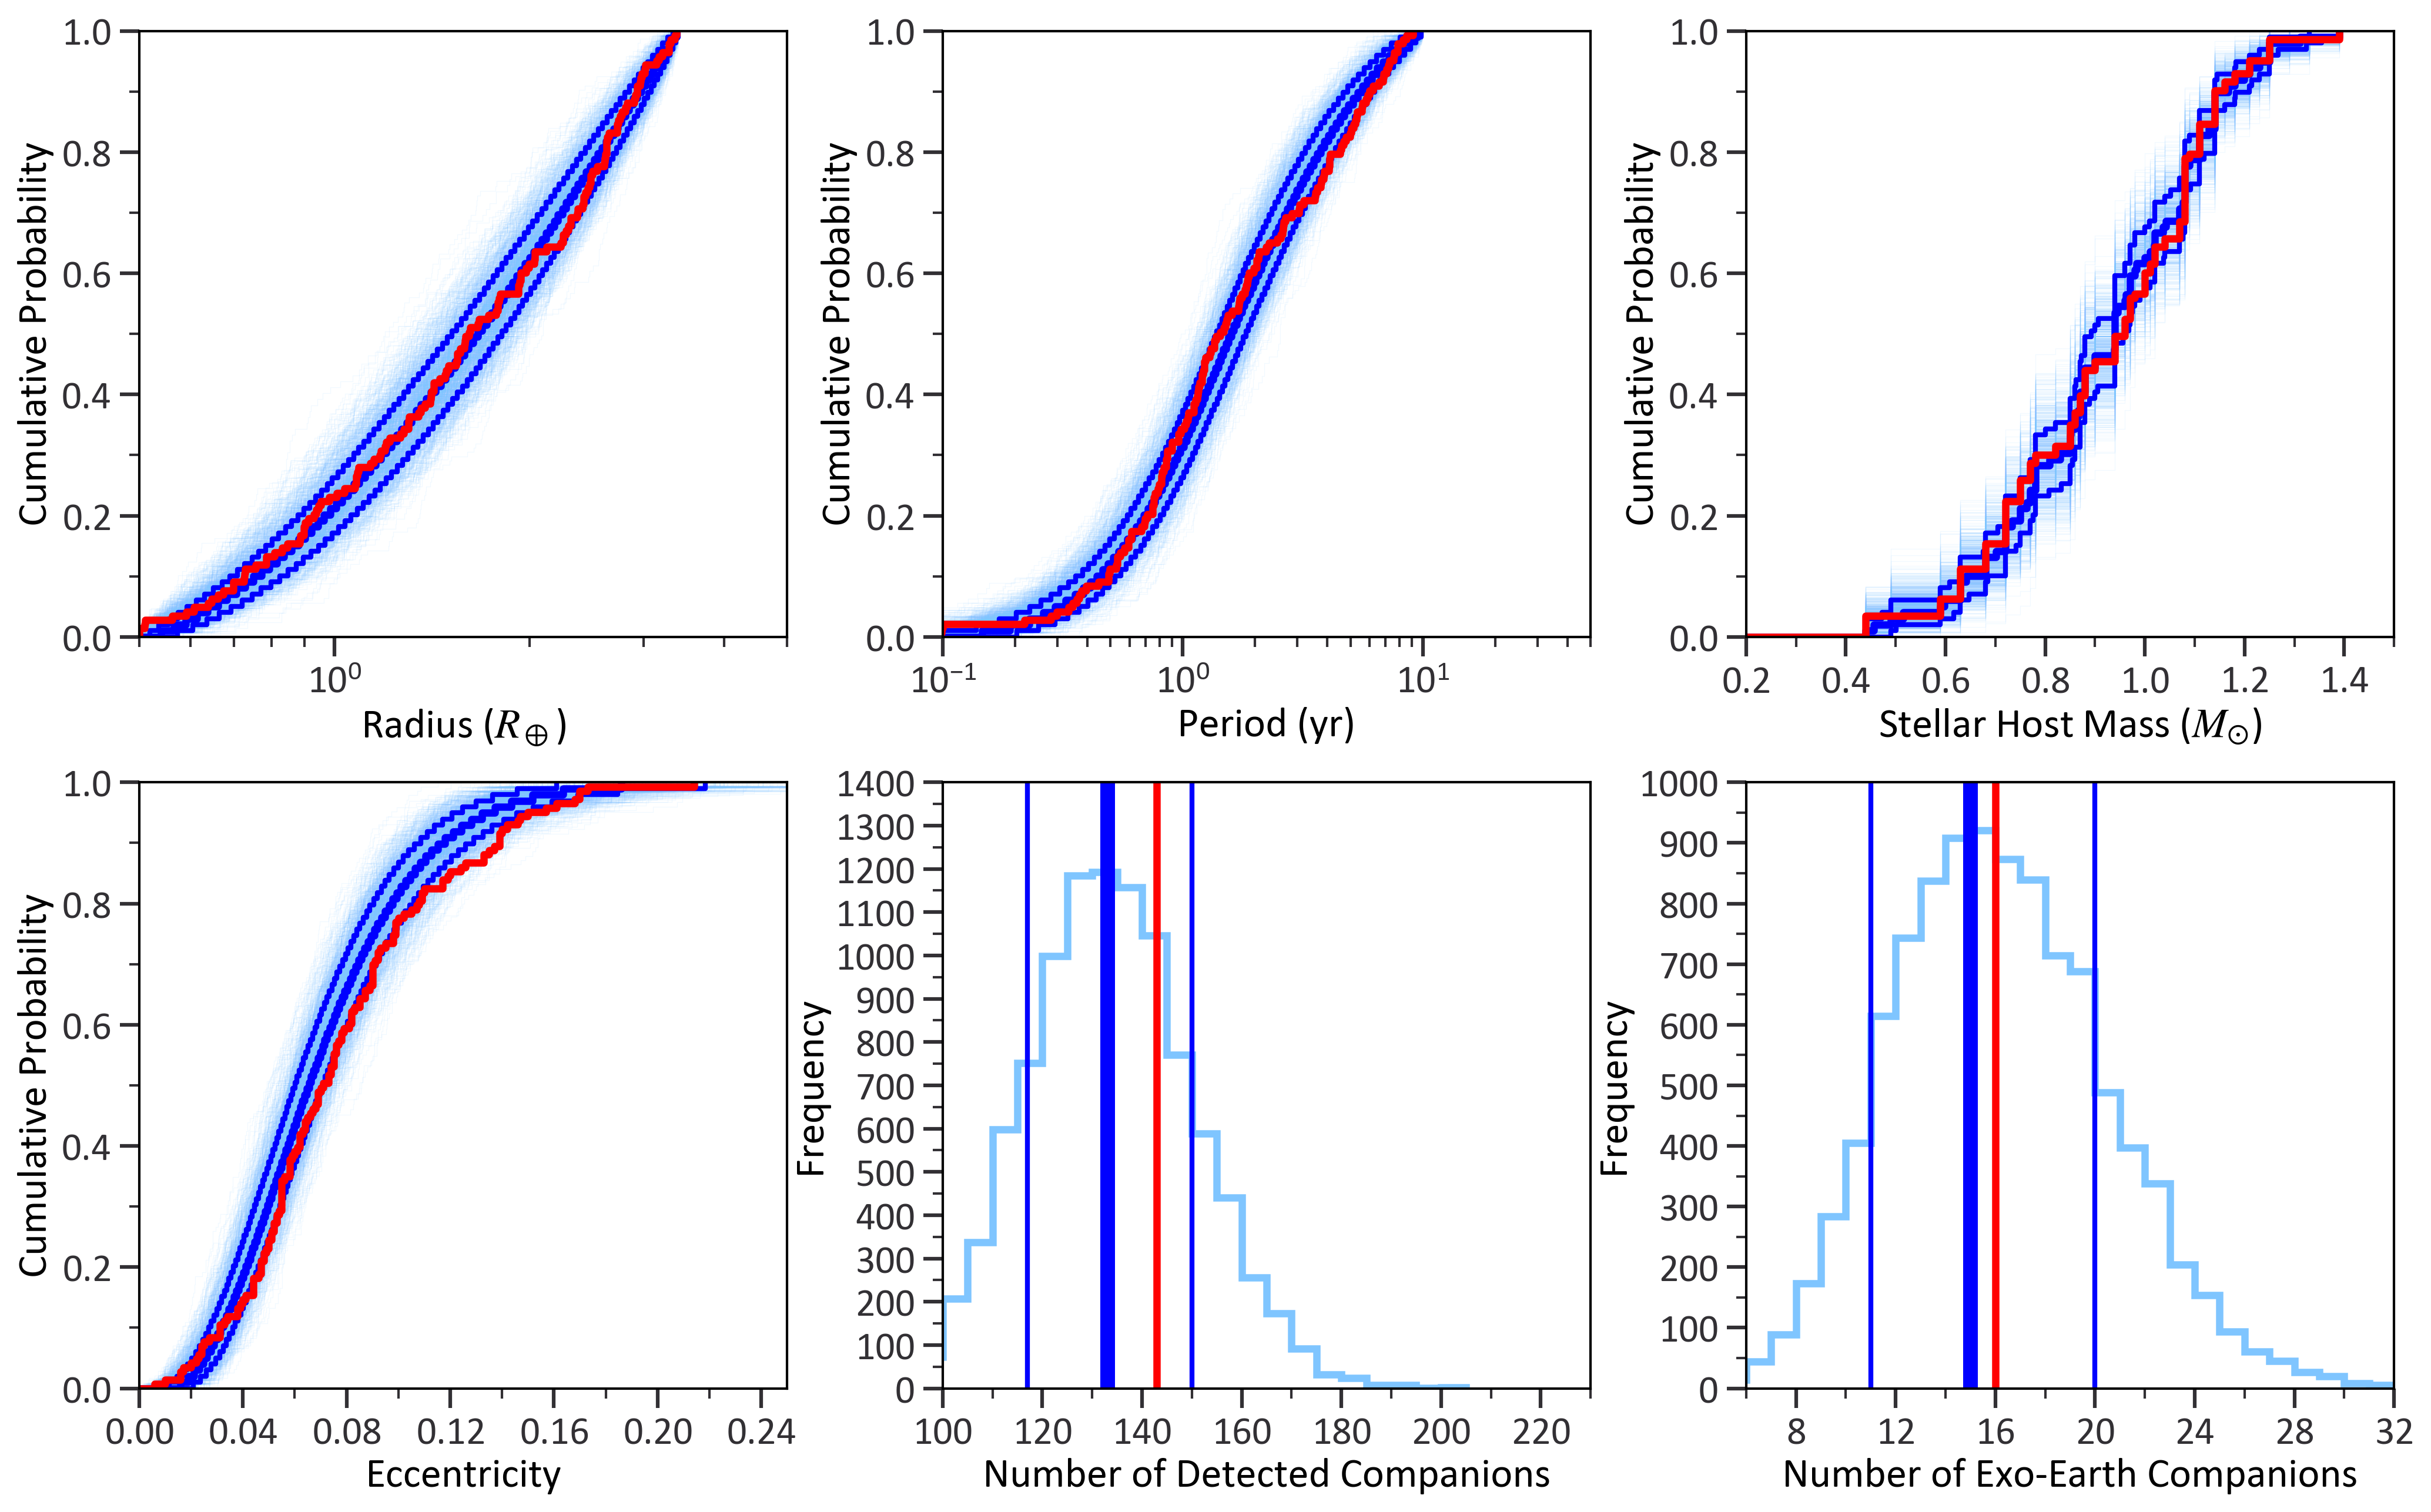

This chart was generated by the following Python code:
"""
Mock Survey CDF Plots (Part 8 of 9)
-------------------------------------------
Script to plot the the mock survey CDFs

Input:
    5d. Detected Planets.csv      # List of detected planets (From Part 4)
    5g. Mock Survey.csv           # The full list of mock surveys (From Part 7)


Output:
    5h. Survey Results.png        # Plot of the CDFs
"""

import numpy as np
import pandas as pd
from pathlib import Path
import matplotlib.pyplot as plt
import matplotlib.ticker as ticker

from PlotStyle import plotStyle
plotStyle()

def compute_median_cdf(df, column, n_points=100):
    """
    Compute a 'median' CDF by finding for a given set of mock surveys
    
    Parameters:
    -----------
    df : pd.DataFrame
        DataFrame containing mock-survey or simulation output. Each row
        corresponds to one object (e.g. a detected planet).
    column : str
        Column name containing the variable of interest (e.g. planet radius,
        mass, semi-major axis).
    n_points : int
        Number of quantile (CDF) levels p ∈ [0, 1] at which to evaluate the
        inverse CDF for each simulation.
    
    Returns:
    --------
    median_x : np.ndarray of shape (n_points,)
        Median x-value across simulations for each quantile p.
    p_values : np.ndarray of shape (n_points,)
        The quantile (CDF) values in [0,1] at which we computed median_x.
    """
    # Define a set of quantiles, e.g. 0, 0.01, 0.02, ..., 1
    p_values = np.linspace(0, 1, n_points)
    
    # List to store values corresponding to each quantile
    x_arrays = []
    
    for sim_id, group in df.groupby('simulation_id'):
        # Sort the data in this simulation
        values = np.sort(group[column].values)

        if len(values) == 0:
            continue
        
        # Get the corresponding quantities for each quantile p
        x_for_this_sim = np.quantile(values, p_values)
        x_arrays.append(x_for_this_sim)
    
    # Convert to NumPy array. Shape: (num_sims, n_points)
    x_arrays = np.array(x_arrays)
    
    # Take the median across the "simulation" axis
    median_x = np.median(x_arrays, axis = 0)

    lower_bound = np.percentile(x_arrays, 16, axis = 0)
    upper_bound = np.percentile(x_arrays, 84, axis = 0)
    
    return median_x, p_values, lower_bound, upper_bound

# ------------------------------------ I/O ------------------------------------- #
# Get the path to the current directory
curr_dir   = Path(__file__).resolve().parent

# Detected planets
planets_df = pd.read_csv(curr_dir / "5d. Detected Planets.csv")

# Load the mock survey data
mock_survey = pd.read_csv(curr_dir / '5g. Mock Survey.csv')
# ------------------------------------------------------------------------------ #


# --------------------------------  Observed Data  ----------------------------- #
# Read in the observed planet population and compute cdfs for the planet properties

# Period
observed_per     = np.sort(planets_df['P_yr'])
observed_per_cdf = np.arange(1, len(observed_per)+1) / len(observed_per)
# Force the cdf to start at 0
observed_per     = np.concatenate(([0], observed_per))
observed_per_cdf = np.concatenate(([0], observed_per_cdf))

# Radius
observed_rad     = np.sort(planets_df["Rp_REarth"])
observed_rad_cdf = np.arange(1, len(observed_rad)+1) / len(observed_rad)
observed_rad     = np.concatenate(([0], observed_rad))
observed_rad_cdf = np.concatenate(([0], observed_rad_cdf))

# Host star mass
observed_star_mass     = np.sort(planets_df["M_sol"])
observed_star_mass_cdf = np.arange(1, len(observed_star_mass)+1) / len(observed_star_mass)
observed_star_mass     = np.concatenate(([0], observed_star_mass))
observed_star_mass_cdf = np.concatenate(([0], observed_star_mass_cdf))

# Eccentricity
observed_ecc     = np.sort(planets_df["ecc"])
observed_ecc_cdf = np.arange(1, len(observed_ecc)+1) / len(observed_ecc)
observed_ecc     =  np.concatenate(([0], observed_ecc))
observed_ecc_cdf = np.concatenate(([0], observed_ecc_cdf))
# ------------------------------------------------------------------------------ #


# Group the planets in the mock surveys by simulation_id (Treat all planets observed in one mock survey as one group)
grouped = mock_survey.groupby('simulation_id')

# Initialize the figure and subplots
fig, axs = plt.subplots(2, 3, figsize=(16.5, 10), gridspec_kw={'wspace': 0.24, 'hspace': 0.24})

# Flatten the axs array for easier indexing
axs = axs.flatten()

# Initialize lists to store the cumulative distributions
planet_rad_cumulative = []
per_cumulative        = []
star_mass_cumulative  = []
ecc_cumulative        = []
num_planets           = []
num_HZ_planets        = []

# Calculate cumulative distribution across parameters for each group
for sim_id in range(0, 10_000):
    # If there were detected planets in the mock survey
    if sim_id in grouped.groups:
        group = grouped.get_group(sim_id)
        planet_rad_cumulative.append(np.sort(group['planet_rad']))
        per_cumulative.append(np.sort(group['per']))
        ecc_cumulative.append(np.sort(group['ecc']))
        star_mass_cumulative.append(np.sort(group['star_mass']))
        num_planets.append(len(grouped.get_group(sim_id)))
        num_HZ_planets.append(len(group[(group['HZ'] == True) & (group['planet_rad']>0.8) & (group['planet_rad'] < 1.4)]))
    else:
        # No planets detected in this simulation
        planet_rad_cumulative.append([0])
        per_cumulative.append([0])
        ecc_cumulative.append(0)
        star_mass_cumulative.append([0])
        num_planets.append(0)
        num_HZ_planets.append(0)

# ------------------------------  Radius  ------------------------------------ #
for i, data in enumerate(planet_rad_cumulative[:1000]):
    x_vals = np.concatenate(([0], data))
    y_vals = np.concatenate(([0], np.arange(1, len(data) + 1) / len(data)))
    axs[0].step(x_vals, y_vals, where='post', alpha=0.1, color='#7FC5FF', lw=0.3)

# Compute the 'median' CDF with the 16th and 84th percentiles
rad_grid, median_cdf_rad, rad_lower, rad_upper  = compute_median_cdf(mock_survey, 'planet_rad')

# Force the cdf to start at zero for plotting
rad_grid       = np.concatenate(([0], rad_grid))
rad_lower      = np.concatenate(([0], rad_lower))
rad_upper      = np.concatenate(([0], rad_upper))
median_cdf_rad = np.concatenate(([0], median_cdf_rad))

# Plot the median, 16th and 84th percentile mock surveys
axs[0].step(rad_grid, median_cdf_rad, where='post', color = 'blue', lw = 3)
axs[0].step(rad_lower, median_cdf_rad, where='post', color = 'blue', lw = 2)
axs[0].step(rad_upper, median_cdf_rad, where='post', color = 'blue', lw = 2)

# Plot the actual data
axs[0].step(observed_rad, observed_rad_cdf, where = 'post', color = 'red', lw = 3)

axs[0].set_xlabel('Radius ($R_\oplus$)')
axs[0].set_ylabel('Cumulative Probability')
axs[0].set_xlim([0.5, 5])
axs[0].set_ylim([0,1])
axs[0].set_xscale('log')


axs[0].xaxis.set_major_locator(ticker.LogLocator(base=10.0, subs=(1.0,), numticks=10))
axs[0].xaxis.set_minor_locator(ticker.LogLocator(base=10.0, subs='auto', numticks=100))
axs[0].xaxis.set_minor_formatter(ticker.NullFormatter())

axs[0].yaxis.set_major_locator(ticker.MultipleLocator(0.2))
axs[0].yaxis.set_minor_locator(ticker.MultipleLocator(0.1))
# ---------------------------------------------------------------------------- #


# ------------------------------  Period  ------------------------------------ #
for i, data in enumerate(per_cumulative[:1000]):
    x_vals = np.concatenate(([0], data))
    y_vals = np.concatenate(([0], np.arange(1, len(data) + 1) / len(data)))
    axs[1].step(x_vals, y_vals, where='post', alpha=0.1, color='#7FC5FF', lw=0.3)

# Compute the 'median' CDF with the 16th and 84th percentiles
per_grid, median_cdf_per, per_lower, per_upper = compute_median_cdf(mock_survey, 'per')

# Force the cdf to start at zero for plotting
per_grid       = np.concatenate(([0], per_grid))
per_lower      = np.concatenate(([0], per_lower))
per_upper      = np.concatenate(([0], per_upper))
median_cdf_per = np.concatenate(([0], median_cdf_per))

axs[1].step(per_grid, median_cdf_per, where='post', color = 'blue', lw = 3)
axs[1].step(per_lower, median_cdf_per, where='post', color = 'blue', lw = 2)
axs[1].step(per_upper, median_cdf_per, where='post', color = 'blue', lw = 2)
axs[1].step(observed_per, observed_per_cdf, where = 'post', color = 'red', lw = 3)
axs[1].set_xlabel('Period (yr)')
axs[1].set_ylabel('Cumulative Probability')
axs[1].set_xlim([0.1,50])
axs[1].set_ylim([0,1])
axs[1].set_xscale('log')

axs[1].xaxis.set_major_locator(ticker.LogLocator(base=10.0, subs=(1.0,), numticks=10))
axs[1].xaxis.set_minor_locator(ticker.LogLocator(base=10.0, subs='auto', numticks=100))
axs[1].xaxis.set_minor_formatter(ticker.NullFormatter())

axs[1].yaxis.set_major_locator(ticker.MultipleLocator(0.2))
axs[1].yaxis.set_minor_locator(ticker.MultipleLocator(0.1))
# ---------------------------------------------------------------------------- #


# ----------------------------  Host-star Mass  ------------------------------ #
# Plot cumulative distribution of star mass
for i, data in enumerate(star_mass_cumulative[:1000]):
    x_vals = np.concatenate(([0], data))
    y_vals = np.concatenate(([0], np.arange(1, len(data) + 1) / len(data)))
    axs[2].step(x_vals, y_vals, where='post', alpha=0.1, color='#7FC5FF', lw=0.3)

# Compute the 'median' CDF with the 16th and 84th percentiles
star_mass_grid, median_cdf_star, star_lower, star_upper = compute_median_cdf(mock_survey, 'star_mass')

star_mass_grid  = np.concatenate(([0], star_mass_grid))
star_lower      = np.concatenate(([0], star_lower))
star_upper      = np.concatenate(([0], star_upper))
median_cdf_star = np.concatenate(([0], median_cdf_star))

axs[2].step(star_mass_grid, median_cdf_star, where = 'post', color = 'blue', lw = 3)
axs[2].step(star_lower, median_cdf_star, where = 'post', color = 'blue', lw = 2)
axs[2].step(star_upper, median_cdf_star, where = 'post', color = 'blue', lw = 2)
axs[2].step(observed_star_mass, observed_star_mass_cdf, where = 'post', color = 'red', lw = 3)
axs[2].set_xlabel('Stellar Host Mass ($M_{\odot}$)')
axs[2].set_ylabel('Cumulative Probability')
axs[2].set_xlim([0.2, 1.5])
axs[2].set_ylim([0,1])

axs[2].xaxis.set_major_locator(ticker.MultipleLocator(0.2))
axs[2].xaxis.set_minor_locator(ticker.MultipleLocator(0.1))

axs[2].yaxis.set_major_locator(ticker.MultipleLocator(0.2))
axs[2].yaxis.set_minor_locator(ticker.MultipleLocator(0.1))
# ---------------------------------------------------------------------------- #


# ------------------------------  Eccentricity  ------------------------------ #
# Plot cumulative distribution of eccentricity
for i, data in enumerate(ecc_cumulative[:1000]):
    x_vals = np.concatenate(([0], data))
    y_vals = np.concatenate(([0], np.arange(1, len(data) + 1) / len(data)))
    axs[3].step(x_vals, y_vals, where='post', alpha=0.1, color='#7FC5FF', lw=0.3)

ecc_grid, median_cdf_ecc, ecc_lower, ecc_upper  = compute_median_cdf(mock_survey, 'ecc')

ecc_grid       = np.concatenate(([0], ecc_grid))
ecc_lower      = np.concatenate(([0], ecc_lower))
ecc_upper      = np.concatenate(([0], ecc_upper))
median_cdf_ecc = np.concatenate(([0], median_cdf_ecc))

axs[3].step(ecc_grid, median_cdf_ecc, where='post', color = 'blue', lw = 3)
axs[3].step(ecc_lower, median_cdf_ecc, where='post', color = 'blue', lw = 2)
axs[3].step(ecc_upper, median_cdf_ecc, where='post', color = 'blue', lw = 2)
axs[3].step(observed_ecc, observed_ecc_cdf, where = 'post', color = 'red', lw = 3)
axs[3].set_xlabel('Eccentricity')
axs[3].set_ylabel('Cumulative Probability')
axs[3].set_xlim([0, 0.25])
axs[3].set_ylim([0,1])

axs[3].xaxis.set_major_locator(ticker.MultipleLocator(0.04))
axs[3].xaxis.set_minor_locator(ticker.MultipleLocator(0.02))

axs[3].yaxis.set_major_locator(ticker.MultipleLocator(0.2))
axs[3].yaxis.set_minor_locator(ticker.MultipleLocator(0.1))
# ---------------------------------------------------------------------------- #


# -----------------------------  No. of Planets  ----------------------------- #
# Plot frequency distribution of the number of planets per run
median       = np.median(num_planets)
lower, upper = np.percentile(num_planets, [16, 84])

bins = np.arange(0, max(num_planets) + 2, 5)
axs[4].hist(num_planets, bins=bins, edgecolor='#7FC5FF', histtype='step', lw = 3)
axs[4].axvline(x=median, color='blue', lw=6)
axs[4].axvline(x=lower, color='blue', lw=2)
axs[4].axvline(x=upper, color='blue', lw=2)
axs[4].axvline(x=len(planets_df), color='red', lw=3)
axs[4].set_xlabel('Number of Detected Companions')
axs[4].set_ylabel('Frequency')
axs[4].set_xlim([100, 230])

axs[4].xaxis.set_major_locator(ticker.MultipleLocator(20))
axs[4].xaxis.set_minor_locator(ticker.MultipleLocator(10))

axs[4].yaxis.set_major_locator(ticker.MultipleLocator(100))
axs[4].yaxis.set_minor_locator(ticker.MultipleLocator(50))
# ---------------------------------------------------------------------------- #

# ----------------------------  No. of exo-Earths  --------------------------- #
# Plot frequency distribution of the number of HZ planets per run
median       = np.median(num_HZ_planets)
lower, upper = np.percentile(num_HZ_planets, [16, 84])

true_HZ_planets = planets_df[(planets_df['HZ'] == True) & (planets_df['Rp_REarth'] > 0.8) & (planets_df['Rp_REarth'] < 1.4)]

bins = np.arange(0, max(num_HZ_planets) + 2, 1)
axs[5].hist(num_HZ_planets, bins=bins, edgecolor='#7FC5FF', histtype='step', lw = 3)
axs[5].axvline(x=median, color='blue', lw=6)
axs[5].axvline(x=lower, color='blue', lw=2)
axs[5].axvline(x=upper, color='blue', lw=2)
axs[5].axvline(x=len(true_HZ_planets), color='red', lw=3)
axs[5].set_xlabel('Number of Exo-Earth Companions')
axs[5].set_ylabel('Frequency')
axs[5].set_xlim([6, 32])

axs[5].xaxis.set_major_locator(ticker.MultipleLocator(4))
axs[5].xaxis.set_minor_locator(ticker.MultipleLocator(2))

axs[5].yaxis.set_major_locator(ticker.MultipleLocator(100))
axs[5].yaxis.set_minor_locator(ticker.MultipleLocator(50))
# ---------------------------------------------------------------------------- #

plt.savefig(curr_dir / "5h. Survey Results.png", bbox_inches = 'tight', dpi = 300)
